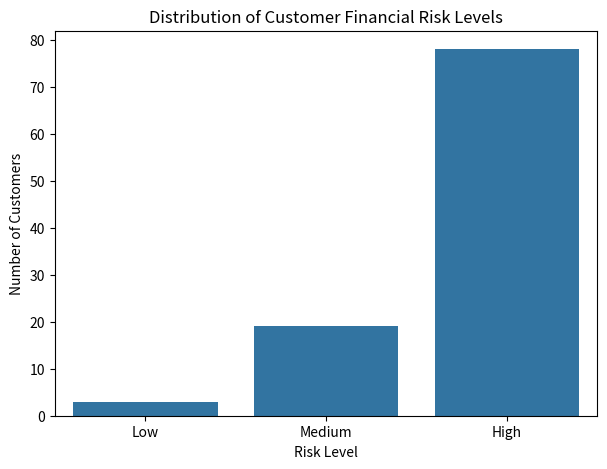
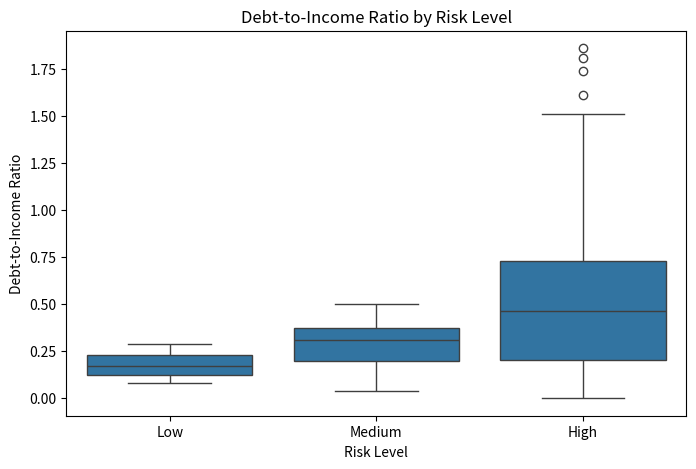
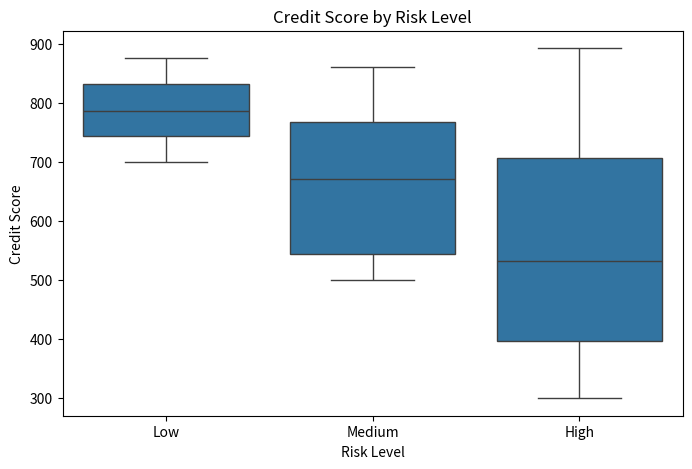
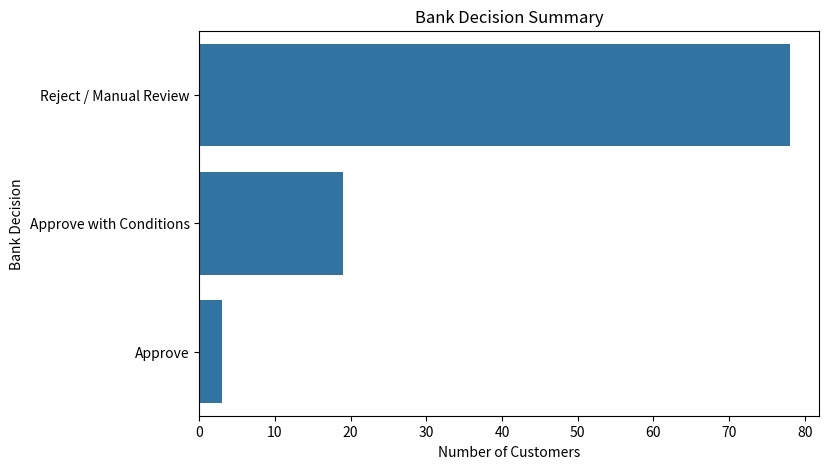

Write Python code to recreate these figures, in order.
# CELL 1: Import required libraries
# pandas is used for creating and analyzing tabular data.
# numpy is used for generating synthetic numerical data.
# matplotlib and seaborn are used for data visualization.

import pandas as pd
import numpy as np
import matplotlib.pyplot as plt
import seaborn as sns

# Display all columns clearly in Colab output
pd.set_option('display.max_columns', None)

print("Libraries imported successfully.")

# CELL 2: Create synthetic customer names and professional categories
# These names and professions make the dataset easier to understand as a real-world banking scenario.

np.random.seed(42)

customer_names = [
    "Aarav Sharma", "Priya Mehta", "Rohan Verma", "Neha Gupta", "Karan Malhotra",
    "Ananya Singh", "Vikram Rao", "Sneha Iyer", "Rahul Nair", "Meera Joshi",
    "Arjun Kapoor", "Pooja Sinha", "Nitin Bansal", "Ritika Jain", "Sahil Khan",
    "Divya Menon", "Manish Reddy", "Kavita Das", "Harsh Vardhan", "Isha Agarwal"
]

professions = [
    "Salaried Employee",
    "Business Owner",
    "Freelancer",
    "Self-Employed",
    "Government Employee",
    "Consultant",
    "Teacher",
    "Doctor",
    "IT Professional",
    "Small Trader"
]

print("Customer names and professions created successfully.")

# CELL 3: Generate synthetic banking dataset
# We are creating 100 customer records.
# Each record includes realistic financial and professional input parameters.

n = 100

df = pd.DataFrame({
    "Customer_ID": range(1001, 1001 + n),
    "Customer_Name": np.random.choice(customer_names, n),
    "Age": np.random.randint(22, 60, n),
    "Profession": np.random.choice(professions, n),
    "Monthly_Income": np.random.randint(25000, 200000, n),
    "Existing_EMI": np.random.randint(0, 80000, n),
    "Loan_Amount_Requested": np.random.randint(100000, 3000000, n),
    "Credit_Score": np.random.randint(300, 900, n),
    "Employment_Years": np.random.randint(0, 25, n),
    "Missed_Payments_Last_12_Months": np.random.randint(0, 8, n)
})

# Display first 10 records
df.head(10)

# CELL 4: Calculate Debt-to-Income Ratio
# DTI = Existing EMI / Monthly Income
# It shows what percentage of income is already going toward debt repayment.
# Example: If income is 50,000 and EMI is 20,000, DTI = 0.40 or 40%.

df["DTI"] = (df["Existing_EMI"] / df["Monthly_Income"]).round(2)

df[["Customer_Name", "Monthly_Income", "Existing_EMI", "DTI"]].head(10)

# CELL 5: Create financial risk classification logic
# This is a simplified rule-based risk model.
# Real banks use more complex AI/ML models, but the logic below is beginner-friendly.

risk_level = []
bank_decision = []
strategy = []
outcome = []

for index, row in df.iterrows():
    dti = row["DTI"]
    credit_score = row["Credit_Score"]
    missed_payments = row["Missed_Payments_Last_12_Months"]
    employment_years = row["Employment_Years"]

    # High Risk:
    # Customer already has high debt burden OR poor credit score OR many missed payments.
    if dti > 0.50 or credit_score < 500 or missed_payments >= 5:
        risk_level.append("High")
        bank_decision.append("Reject / Manual Review")
        strategy.append("Reduce loan amount, request guarantor, or ask customer to improve credit history.")
        outcome.append("High default probability. Lending should be avoided or reviewed carefully.")

    # Medium Risk:
    # Customer has moderate debt burden, average credit score, or some missed payments.
    elif dti > 0.35 or credit_score < 650 or missed_payments >= 2 or employment_years < 2:
        risk_level.append("Medium")
        bank_decision.append("Approve with Conditions")
        strategy.append("Offer lower loan amount, higher interest rate, or shorter tenure.")
        outcome.append("Customer can be served with controlled lending terms.")

    # Low Risk:
    # Customer has low debt burden, good credit score, and stable repayment behavior.
    else:
        risk_level.append("Low")
        bank_decision.append("Approve")
        strategy.append("Offer standard loan with competitive interest rate.")
        outcome.append("Strong repayment capacity. Customer is suitable for loan approval.")

df["Risk_Level"] = risk_level
df["Bank_Decision"] = bank_decision
df["Strategy"] = strategy
df["Outcome"] = outcome

df.head(10)

# CELL 6: View complete sample customer risk profile
# This gives a business-friendly view of customer risk, bank strategy, and expected outcome.

selected_columns = [
    "Customer_ID", "Customer_Name", "Age", "Profession",
    "Monthly_Income", "Existing_EMI", "Loan_Amount_Requested",
    "Credit_Score", "Employment_Years", "Missed_Payments_Last_12_Months",
    "DTI", "Risk_Level", "Bank_Decision", "Strategy", "Outcome"
]

df[selected_columns].head(10)

# CELL 7: Risk level distribution
# This tells us how many customers fall into Low, Medium, and High risk categories.

risk_counts = df["Risk_Level"].value_counts()

print("Risk Level Distribution:")
print(risk_counts)

# CELL 8: Visualize risk level distribution
# This chart helps managers quickly understand overall portfolio risk.

plt.figure(figsize=(7, 5))
sns.countplot(data=df, x="Risk_Level", order=["Low", "Medium", "High"])
plt.title("Distribution of Customer Financial Risk Levels")
plt.xlabel("Risk Level")
plt.ylabel("Number of Customers")
plt.show()

# CELL 9: Analyze DTI by risk level
# Higher DTI usually means higher financial stress.
# This boxplot shows how DTI differs across risk groups.

plt.figure(figsize=(8, 5))
sns.boxplot(data=df, x="Risk_Level", y="DTI", order=["Low", "Medium", "High"])
plt.title("Debt-to-Income Ratio by Risk Level")
plt.xlabel("Risk Level")
plt.ylabel("Debt-to-Income Ratio")
plt.show()

# CELL 10: Analyze credit score by risk level
# Lower credit score generally indicates higher repayment risk.
# This chart helps connect credit history with risk classification.

plt.figure(figsize=(8, 5))
sns.boxplot(data=df, x="Risk_Level", y="Credit_Score", order=["Low", "Medium", "High"])
plt.title("Credit Score by Risk Level")
plt.xlabel("Risk Level")
plt.ylabel("Credit Score")
plt.show()

# CELL 11: Analyze profession-wise average risk indicators
# This helps banks understand which professional groups may need more careful assessment.
# Note: This is synthetic data, so students should not treat it as real-world truth.

profession_summary = df.groupby("Profession").agg(
    Average_Income=("Monthly_Income", "mean"),
    Average_DTI=("DTI", "mean"),
    Average_Credit_Score=("Credit_Score", "mean"),
    Average_Missed_Payments=("Missed_Payments_Last_12_Months", "mean")
).round(2)

profession_summary.sort_values(by="Average_DTI", ascending=False)

# CELL 12: Identify high-risk customers
# These customers need manual review, rejection, or stricter loan terms.

high_risk_customers = df[df["Risk_Level"] == "High"]

high_risk_customers[selected_columns].head(10)

# CELL 13: Identify customers suitable for loan approval
# These customers have stronger repayment capacity and lower financial stress.

low_risk_customers = df[df["Risk_Level"] == "Low"]

low_risk_customers[selected_columns].head(10)

# CELL 14: Create a business decision summary
# This summary helps management understand how many applications can be approved, conditionally approved, or rejected.

decision_summary = df["Bank_Decision"].value_counts()

print("Bank Decision Summary:")
print(decision_summary)

# CELL 15: Visualize bank decisions
# This is useful for presentation and reporting.

plt.figure(figsize=(8, 5))
sns.countplot(data=df, y="Bank_Decision")
plt.title("Bank Decision Summary")
plt.xlabel("Number of Customers")
plt.ylabel("Bank Decision")
plt.show()

# CELL 16: Create a scenario-based customer explanation function
# This function allows students to enter a customer ID and get a simple business interpretation.

def explain_customer_risk(customer_id):
    customer = df[df["Customer_ID"] == customer_id]

    if customer.empty:
        print("Customer ID not found.")
        return

    row = customer.iloc[0]

    print("Customer Risk Profile")
    print("----------------------")
    print(f"Customer Name: {row['Customer_Name']}")
    print(f"Age: {row['Age']}")
    print(f"Profession: {row['Profession']}")
    print(f"Monthly Income: ₹{row['Monthly_Income']}")
    print(f"Existing EMI: ₹{row['Existing_EMI']}")
    print(f"Loan Amount Requested: ₹{row['Loan_Amount_Requested']}")
    print(f"Credit Score: {row['Credit_Score']}")
    print(f"Employment Years: {row['Employment_Years']}")
    print(f"Missed Payments: {row['Missed_Payments_Last_12_Months']}")
    print(f"DTI: {row['DTI']}")
    print(f"Risk Level: {row['Risk_Level']}")
    print(f"Bank Decision: {row['Bank_Decision']}")
    print(f"Strategy: {row['Strategy']}")
    print(f"Outcome: {row['Outcome']}")

# Example: Change the customer ID to test different customers
explain_customer_risk(1001)

# CELL 17: Export dataset as CSV
# Students can download this file and use it in Excel, Power BI, or GitHub submission.

df.to_csv("synthetic_financial_risk_dataset.csv", index=False)

print("Dataset exported successfully as synthetic_financial_risk_dataset.csv")

# CELL 18: Download the dataset in Google Colab
# This cell works only in Google Colab.
# If running locally, the file will be saved in the current working directory.

try:
    from google.colab import files
    files.download("synthetic_financial_risk_dataset.csv")
except ImportError:
    print("Download function is available only in Google Colab.")
    print("File has been saved locally as synthetic_financial_risk_dataset.csv")

# CELL 19: Save risk summary report as CSV
# This summary can be used in student reports or dashboards.

summary_report = df.groupby("Risk_Level").agg(
    Total_Customers=("Customer_ID", "count"),
    Average_Income=("Monthly_Income", "mean"),
    Average_DTI=("DTI", "mean"),
    Average_Credit_Score=("Credit_Score", "mean"),
    Average_Missed_Payments=("Missed_Payments_Last_12_Months", "mean")
).round(2)

summary_report.to_csv("risk_summary_report.csv")

summary_report

# CELL 20: Final outcomes and real-world industry relevance
# This final cell prints the learning outcomes and business relevance of the lab.

print("LAB OUTCOMES")
print("------------")
print("1. Students created a synthetic banking dataset with realistic customer features.")
print("2. Students calculated Debt-to-Income Ratio, a key financial risk indicator.")
print("3. Students classified customers into Low, Medium, and High risk groups.")
print("4. Students connected credit score, EMI burden, missed payments, and employment stability with lending risk.")
print("5. Students generated bank decisions and risk-based strategies.")
print("6. Students visualized financial risk patterns using charts.")
print("7. Students understood how AI and analytics support loan decision-making.")

print("\nREAL-WORLD INDUSTRY RELEVANCE")
print("-----------------------------")
print("Banks and FinTech companies use similar risk analytics workflows for loan approval, credit card approval,")
print("risk-based pricing, customer profiling, fraud prevention, and portfolio risk monitoring.")
print("This lab simulates a simplified version of real-world credit risk analytics used in financial institutions.")
